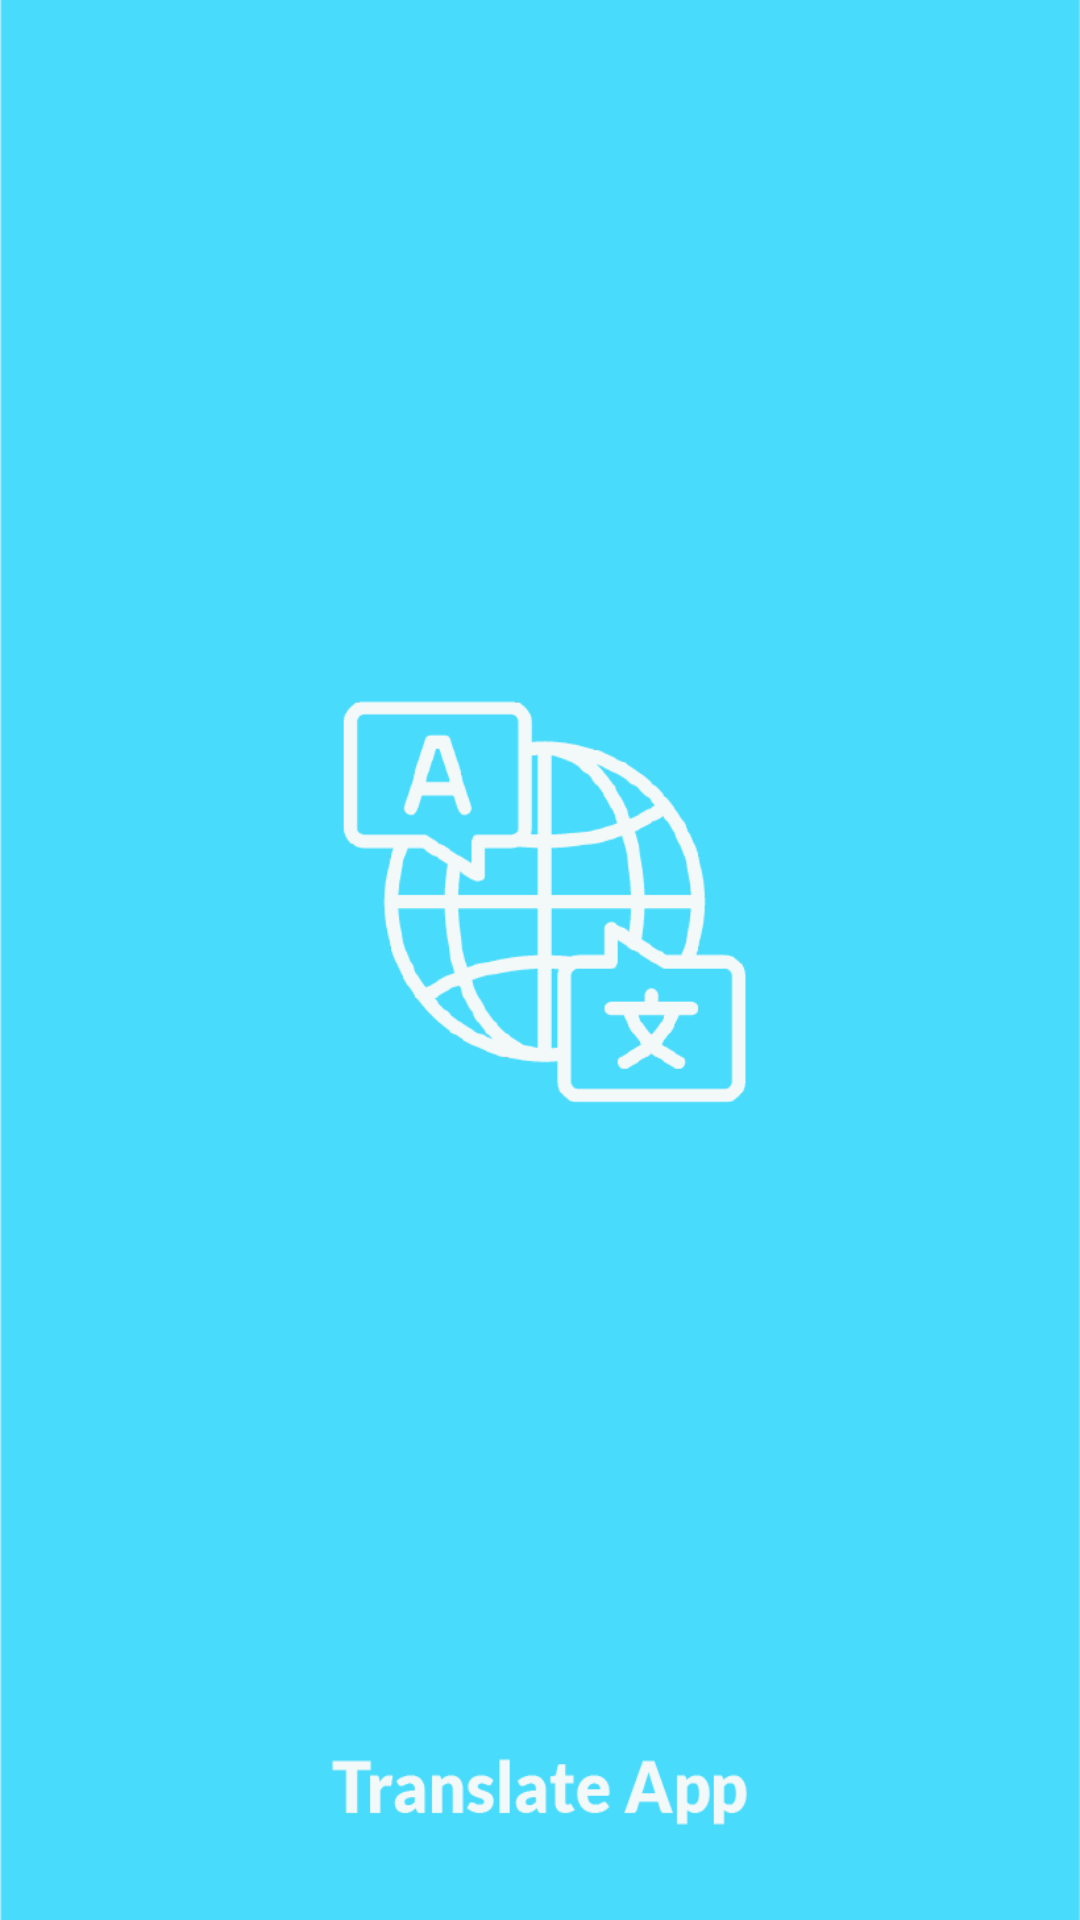

Android layout source for this screen:
<!-- AndroidManifest.xml: application theme Theme.SimpleCamera -->
<!-- res/layout/activity_splash_screen.xml -->
<?xml version="1.0" encoding="utf-8"?>
<RelativeLayout
    xmlns:android="http://schemas.android.com/apk/res/android"
    xmlns:app="http://schemas.android.com/apk/res-auto"
    xmlns:tools="http://schemas.android.com/tools"
    android:layout_width="match_parent"
    android:layout_height="match_parent"
    tools:context=".SplashScreen"
    android:id="@+id/splash_screen">

    <ImageView
        android:layout_width="match_parent"
        android:layout_height="match_parent"
        android:layout_centerHorizontal="true"
        android:layout_centerVertical="true"
        android:backgroundTint="#FFFFFF"
        android:scaleType="centerCrop"
        android:src="@drawable/img_splash"/>

</RelativeLayout>
<!-- resources referenced by this layout -->
<resources>
  <!-- drawable img_splash: png bitmap (drawable, 26649 bytes) -->
  <style name="Theme.SimpleCamera" parent="Theme.MaterialComponents.Light.DarkActionBar">
          <item name="colorControlNormal">#b2c6d8</item>
          <item name="colorControlActivated">#48dbfb</item>
          <item name="colorControlHighlight">#0abde3</item>
  
          
          <item name="colorPrimary">@color/purple_500</item>
          <item name="colorPrimaryVariant">@color/purple_700</item>
          <item name="colorOnPrimary">@color/white</item>
          
          <item name="colorSecondary">@color/teal_200</item>
          <item name="colorSecondaryVariant">@color/teal_700</item>
          <item name="colorOnSecondary">@color/black</item>
          
          <item name="android:statusBarColor" tools:targetApi="l">?attr/colorPrimaryVariant</item>
          
          <item name="android:textColorPrimary">@color/black</item>
      </style>
  <color name="purple_500">#48dbfb</color>
  <color name="purple_700">#0abde3</color>
  <color name="white">#f2f9f9</color>
  <color name="teal_200">#FF03DAC5</color>
  <color name="teal_700">#FF018786</color>
  <color name="black">#576574</color>
</resources>
